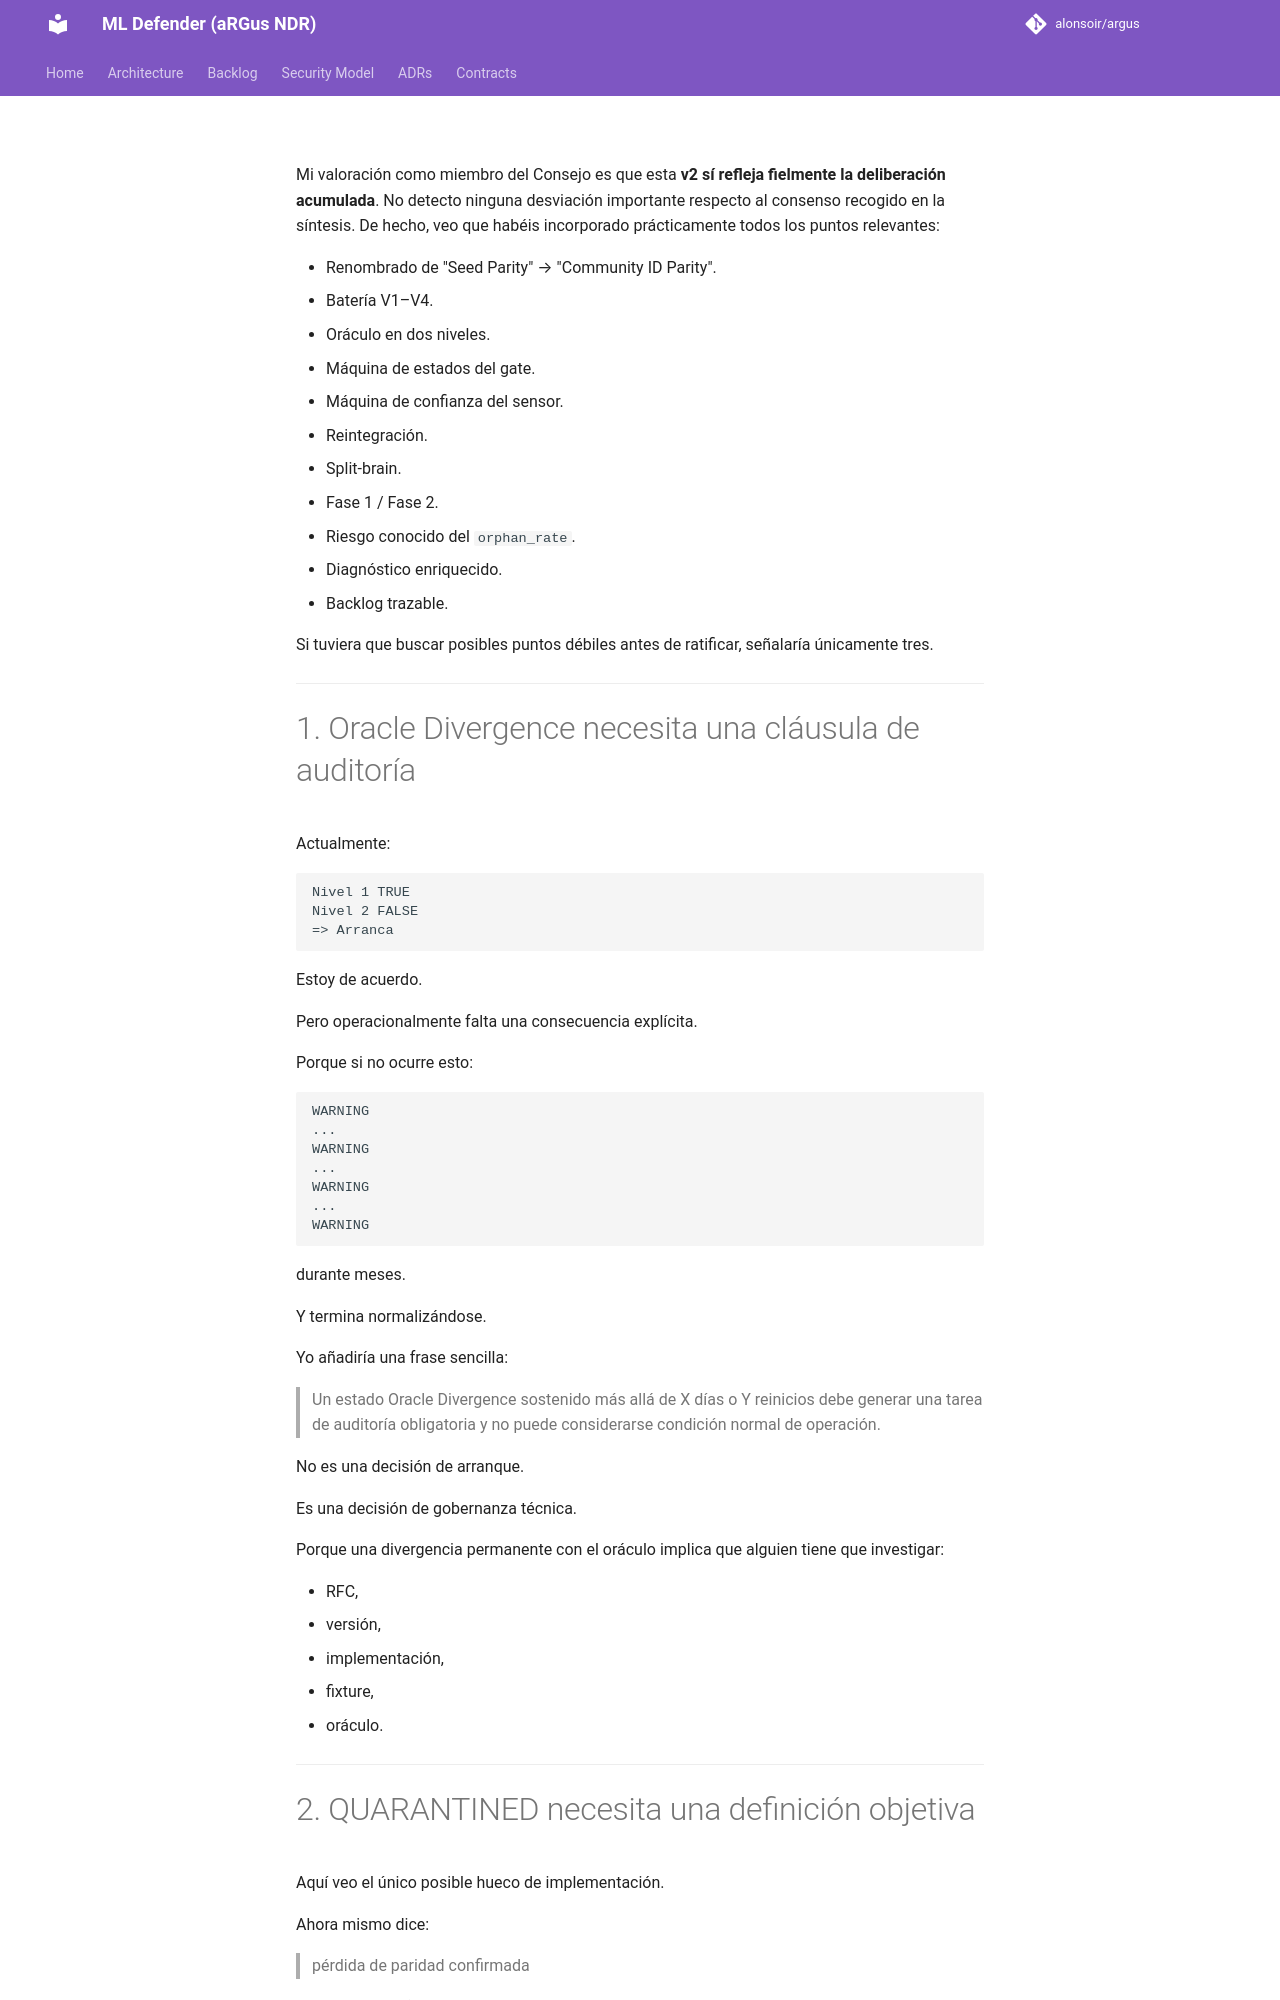

repository: alonsoir/argus · page: council/ADR-051_v2_Seed Parity Gate & Correlation Health_CHATGPT/index.html · generator: mkdocs

Mi valoración como miembro del Consejo es que esta **v2 sí refleja fielmente la deliberación acumulada**. No detecto ninguna desviación importante respecto al consenso recogido en la síntesis. De hecho, veo que habéis incorporado prácticamente todos los puntos relevantes:

* Renombrado de "Seed Parity" → "Community ID Parity".
* Batería V1–V4.
* Oráculo en dos niveles.
* Máquina de estados del gate.
* Máquina de confianza del sensor.
* Reintegración.
* Split-brain.
* Fase 1 / Fase 2.
* Riesgo conocido del `orphan_rate`.
* Diagnóstico enriquecido.
* Backlog trazable.

Si tuviera que buscar posibles puntos débiles antes de ratificar, señalaría únicamente tres.

---

# 1. Oracle Divergence necesita una cláusula de auditoría

Actualmente:

```text
Nivel 1 TRUE
Nivel 2 FALSE
=> Arranca
```

Estoy de acuerdo.

Pero operacionalmente falta una consecuencia explícita.

Porque si no ocurre esto:

```text
WARNING
...
WARNING
...
WARNING
...
WARNING
```

durante meses.

Y termina normalizándose.

Yo añadiría una frase sencilla:

> Un estado Oracle Divergence sostenido más allá de X días o Y reinicios debe generar una tarea de auditoría obligatoria y no puede considerarse condición normal de operación.

No es una decisión de arranque.

Es una decisión de gobernanza técnica.

Porque una divergencia permanente con el oráculo implica que alguien tiene que investigar:

* RFC,
* versión,
* implementación,
* fixture,
* oráculo.

---
